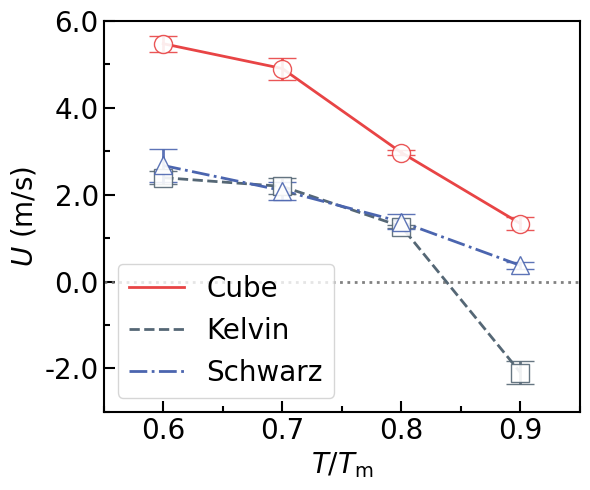

Python code for this plot:
import numpy as np
import matplotlib.pyplot as plt
import matplotlib.ticker as ticker

# 1. Data preparation
data1 = np.array([
    [5.345322, 5.246334, 5.840259],
    [4.685405, 5.411313, 4.619414],
    [2.870636, 3.068611, 2.969623],
    [1.029469, 1.544204, 1.425419],
])

data2 = np.array([
    [2.078736, 2.573673, 2.52418],
    [1.821369, 2.415293, 2.336104],
    [1.346229, 1.227444, 1.227444],
    [-2.454888, -1.583799, -2.256914],
])

data3 = np.array([
    [2.870636, 3.217092, 1.930255],
    [2.276711, 2.326205, 1.682786],
    [1.504609, 1.583799, 1.029469],
    [0.39595, 0.47514, 0.23757],
])

x = np.array([0.6, 0.7, 0.8, 0.9])

# Put all datasets in a list
all_data = [data1, data2, data3]

# Calculate mean and standard error across columns (per row)
mean_vals1 = np.mean(data1, axis=1)
stderr_vals1 = np.std(data1, axis=1, ddof=1) / np.sqrt(data1.shape[1])
mean_vals2 = np.mean(data2, axis=1)
stderr_vals2 = np.std(data2, axis=1, ddof=1) / np.sqrt(data2.shape[1])
mean_vals3 = np.mean(data3, axis=1)
stderr_vals3 = np.std(data3, axis=1, ddof=1) / np.sqrt(data2.shape[1])

# Plot Settings
# 1. Input Data
x_values = x
mean_values1 = mean_vals1
y_error1 = stderr_vals1
mean_values2 = mean_vals2
y_error2 = stderr_vals2
mean_values3 = mean_vals3
y_error3 = stderr_vals3

# 2. Plot error bars
plt.figure(figsize=(6, 5))
## 2.1 Color Setting
rgb = [(232, 68, 69), (85, 103, 117), (75, 101, 175), (128, 198, 109)]
rgb = [(r/255, g/255, b/255) for r, g, b in rgb]
markers = ['o', 's', '^', 'D', '*']
linestyles = ['-', '--', '-.', ':']
markerfacecolor = 'white'       # color: the color in the data point
alpha = 0.9                       # alpha: the transparency of the data point
## 2.2 line Size Setting
linewidth = 2                   # line: the line width
elinewidth = 2                  # error bar: the error bar line width
capsize = 10                     # error bar: the error bar head size
markersize = 13                 # marker: the data point size
## 2.3 font Setting 
ticksize = 20                   # ticks: the size of the tick labels
labelsize = 20                  # labels: the size of the label
legendsize = 20                 # legends: the size of the legend
plt.rcParams.update({
    "font.family": "Times New Roman",
    "axes.labelsize": labelsize,
    "xtick.labelsize": ticksize,
    "ytick.labelsize": ticksize,
    "legend.fontsize": legendsize,
})
## 2.4 labels setting
plt.xlabel(r'$T/T_{\mathrm{m}}$')
plt.ylabel(r'$U$ (m/s)')
label = ['Cube', 'Kelvin', "Schwarz"]

for i, data in enumerate(all_data):
    mean_vals = np.mean(data, axis=1)
    stderr_vals = np.std(data, axis=1, ddof=1) / np.sqrt(data.shape[1])
    plt.errorbar(
        x, mean_vals, yerr=stderr_vals,
        fmt=markers[i % len(markers)],
        color=rgb[i % len(rgb)], ecolor=rgb[i % len(rgb)],
        markerfacecolor=markerfacecolor, markeredgecolor=rgb[i % len(rgb)],
        elinewidth=elinewidth, capsize=capsize,
        markersize=markersize, linewidth=linewidth, alpha = alpha, zorder=7
    )
    plt.plot(x, mean_vals, linewidth=linewidth, color=rgb[i % len(rgb)], linestyle=linestyles[i % len(linestyles)], label=label[i], zorder=3)
plt.axhline(y = 0, color=(115/255, 115/255, 115/255), linestyle=':', linewidth=linewidth, alpha = alpha)

# 2.5 tick setting
framewidth = 1.5                # frame: the frame line width
ax = plt.gca()
for spine in ax.spines.values():
    spine.set_linewidth(framewidth)

major_x_spacing = 0.1
major_y_spacing = 2.0
ax.xaxis.set_major_locator(ticker.MultipleLocator(major_x_spacing))
ax.yaxis.set_major_locator(ticker.MultipleLocator(major_y_spacing))
ax.xaxis.set_minor_locator(ticker.MultipleLocator(major_x_spacing / 2))
ax.yaxis.set_minor_locator(ticker.MultipleLocator(major_y_spacing / 2))
ax.yaxis.set_major_formatter(ticker.FormatStrFormatter('%.1f'))
ax.tick_params(axis='both', which='major', length=8, width=1.5, direction='in')
ax.tick_params(axis='both', which='minor', length=4, width=1.5, direction='in')
ax.set_xlim(0.55, 0.95)
ax.set_ylim(-3, 6)
ax.legend(frameon=True)

plt.savefig('growth.svg', format='svg', dpi=300, bbox_inches='tight')
plt.tight_layout()
plt.show()
